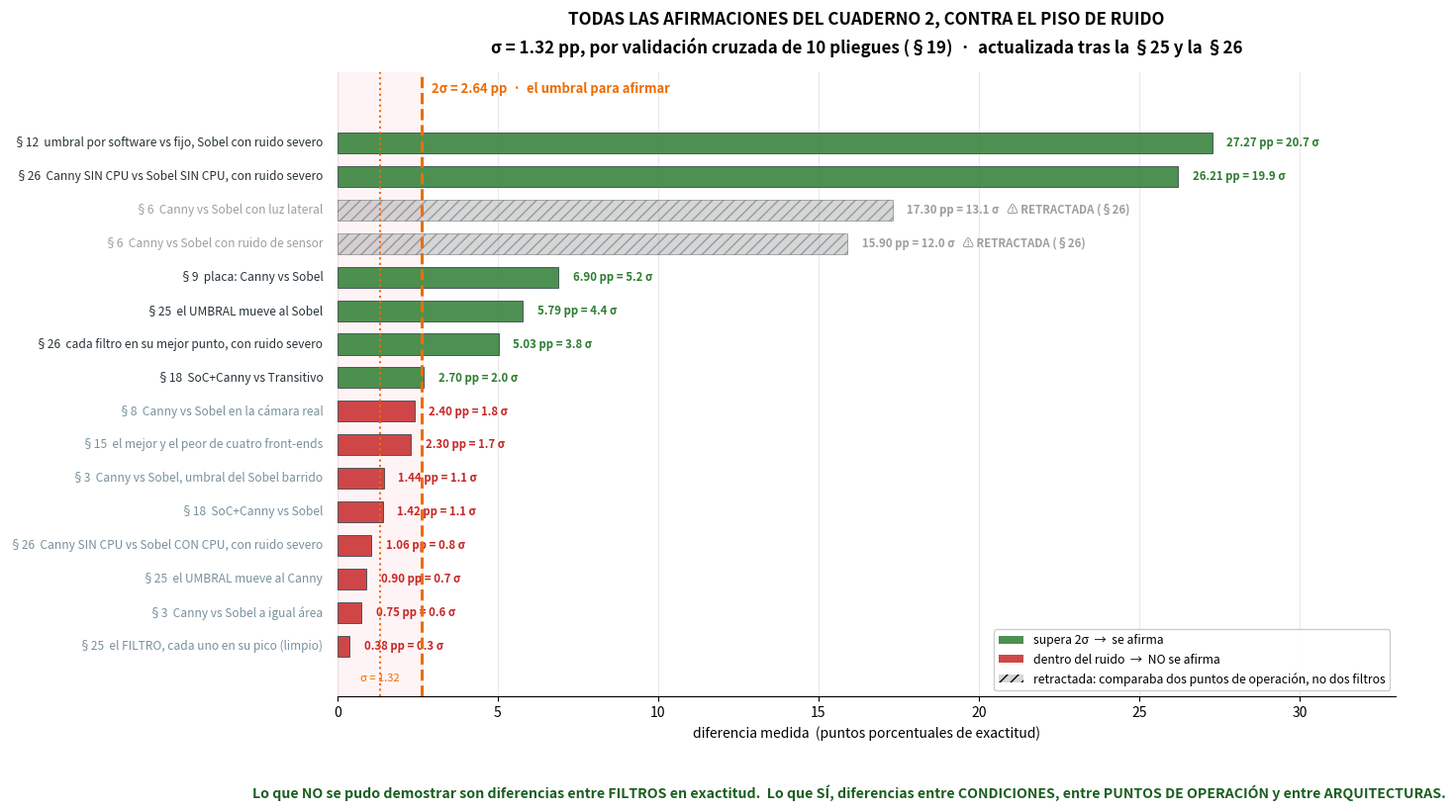

Generate this figure with matplotlib:
# === Cuaderno 2 · figura 23: todas las afirmaciones contra el piso de ruido ===
#   sigma = 1.32 pp, medida por validacion cruzada de 10 pliegues (§19).
#   Actualizada tras la §25 y la §26: las dos entradas de la §6 quedan RETRACTADAS
#   porque comparaban dos puntos de operacion distintos, no dos filtros.
import numpy as np, matplotlib.pyplot as plt
from matplotlib.patches import Patch

SIG = 1.32
# (seccion, afirmacion, pp, estado)   estado: ok / no / retract
A = [
 ("§12", "umbral por software vs fijo, Sobel con ruido severo", 27.27, "ok"),
 ("§26", "Canny SIN CPU vs Sobel SIN CPU, con ruido severo",    26.21, "ok"),
 ("§6",  "Canny vs Sobel con luz lateral",                      17.30, "retract"),
 ("§6",  "Canny vs Sobel con ruido de sensor",                  15.90, "retract"),
 ("§9",  "placa: Canny vs Sobel",                                6.90, "ok"),
 ("§25", "el UMBRAL mueve al Sobel",                             5.79, "ok"),
 ("§26", "cada filtro en su mejor punto, con ruido severo",      5.03, "ok"),
 ("§18", "SoC+Canny vs Transitivo",                              2.70, "ok"),
 ("§8",  "Canny vs Sobel en la cámara real",                     2.40, "no"),
 ("§15", "el mejor y el peor de cuatro front-ends",              2.30, "no"),
 ("§3",  "Canny vs Sobel, umbral del Sobel barrido",             1.44, "no"),
 ("§18", "SoC+Canny vs Sobel",                                   1.42, "no"),
 ("§26", "Canny SIN CPU vs Sobel CON CPU, con ruido severo",      1.06, "no"),
 ("§25", "el UMBRAL mueve al Canny",                             0.90, "no"),
 ("§3",  "Canny vs Sobel a igual área",                          0.75, "no"),
 ("§25", "el FILTRO, cada uno en su pico (limpio)",              0.38, "no"),
]
COL = {"ok":"#2e7d32", "no":"#c62828", "retract":"#9e9e9e"}

fig, ax = plt.subplots(figsize=(13.8, 8.2))
ys = np.arange(len(A))[::-1]
for (sec, txt, d, st), yy in zip(A, ys):
    c = COL[st]
    ax.barh(yy, d, color=c, alpha=.42 if st=="retract" else .85, height=.62,
            ec="#37474f", lw=.7, zorder=3, hatch="///" if st=="retract" else None)
    ax.text(-0.45, yy, f"{sec}  {txt}", ha="right", va="center", fontsize=8.6,
            color="#9e9e9e" if st=="retract" else ("#263238" if st=="ok" else "#78909c"))
    et = f"{d:.2f} pp = {d/SIG:.1f} σ"
    if st == "retract": et += "   ⚠ RETRACTADA (§26)"
    ax.text(d+0.45, yy, et, va="center", fontsize=8.2, weight="bold", color=c)

ax.axvline(SIG, color="#ef6c00", lw=1.5, ls=":", zorder=4)
ax.axvline(2*SIG, color="#ef6c00", lw=2.2, ls="--", zorder=4)
ax.text(2*SIG+0.3, len(A)+0.6, "2σ = 2.64 pp  ·  el umbral para afirmar", fontsize=9.4,
        color="#ef6c00", weight="bold", va="center")
ax.text(SIG, -1.05, "σ = 1.32", fontsize=8.0, color="#ef6c00", ha="center")
ax.axvspan(0, 2*SIG, color="#ffebee", alpha=.55, zorder=0)

ax.set_xlim(0, 33); ax.set_ylim(-1.5, len(A)+1.1)
ax.set_yticks([]); ax.set_xlabel("diferencia medida  (puntos porcentuales de exactitud)", fontsize=10)
ax.grid(axis="x", alpha=.28, zorder=1)
for s in ("top","right","left"): ax.spines[s].set_visible(False)
ax.legend(handles=[Patch(fc=COL["ok"], alpha=.85, label="supera 2σ  →  se afirma"),
                   Patch(fc=COL["no"], alpha=.85, label="dentro del ruido  →  NO se afirma"),
                   Patch(fc=COL["retract"], alpha=.42, hatch="///",
                         label="retractada: comparaba dos puntos de operación, no dos filtros")],
          fontsize=8.8, loc="lower right", framealpha=.96)
ax.set_title("TODAS LAS AFIRMACIONES DEL CUADERNO 2, CONTRA EL PISO DE RUIDO\n"
             "σ = 1.32 pp, por validación cruzada de 10 pliegues (§19)  ·  "
             "actualizada tras la §25 y la §26",
             fontsize=12.2, weight="bold", pad=14, linespacing=1.6)
fig.text(.5, -.015, "Lo que NO se pudo demostrar son diferencias entre FILTROS en exactitud.  "
         "Lo que SÍ, diferencias entre CONDICIONES, entre PUNTOS DE OPERACIÓN y entre ARQUITECTURAS.",
         ha="center", fontsize=10.2, weight="bold", color="#1b5e20")
plt.savefig("fig_afirmaciones.png", dpi=140, bbox_inches="tight")
n = {k: sum(1 for a in A if a[3]==k) for k in COL}
print(f"afirma {n['ok']} · no afirma {n['no']} · retractadas {n['retract']}")
